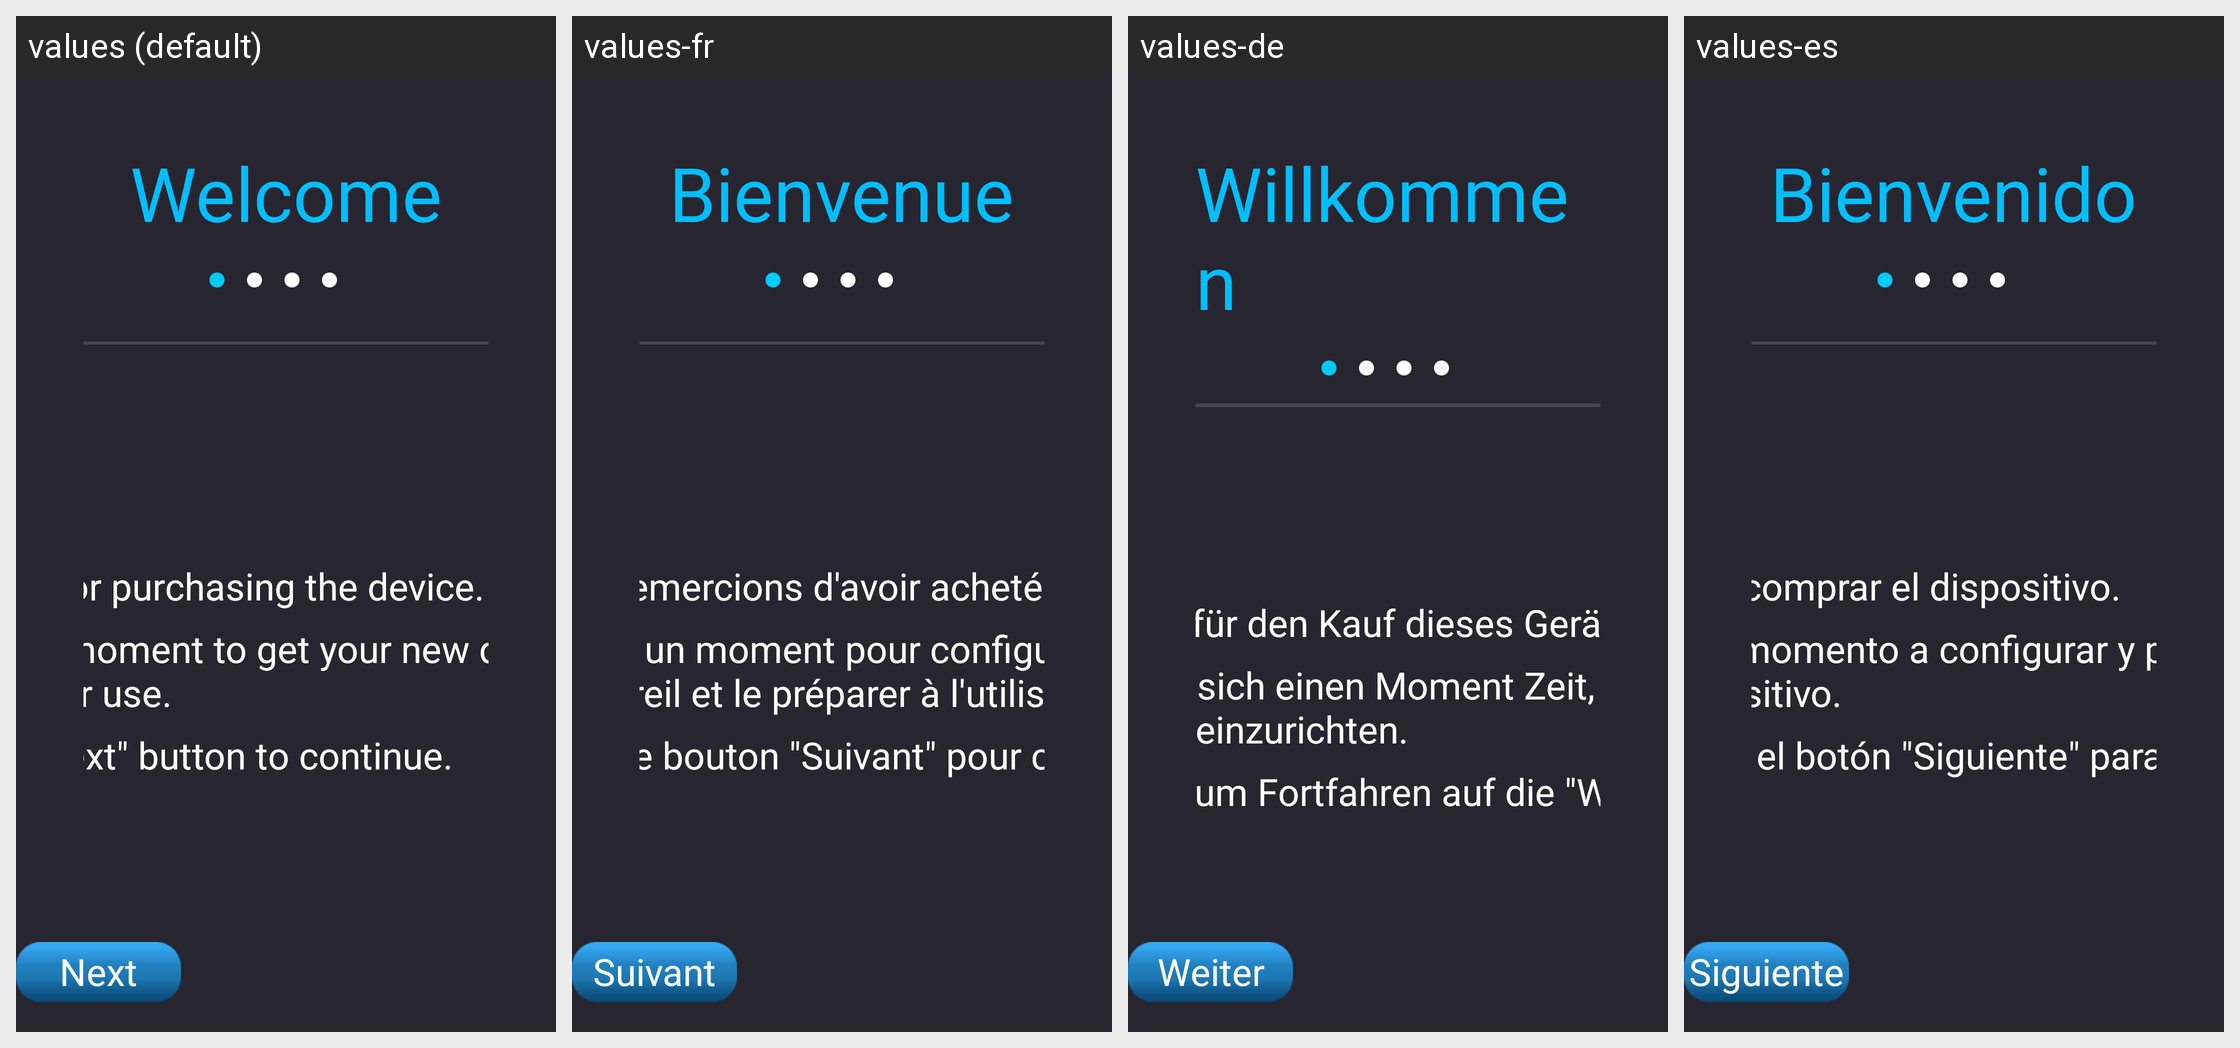

Translations of the strings shown on this Android screen, per locale in the grid:
Android screen res/layout/page_welcome.xml rendered under 4 locales, left to right: values (default), values-fr, values-de, values-es. Device: Nexus 5 (rendered at 1080×1920; each locale shown at half size, 540×960, under a caption strip naming it); theme AppTheme.
Other locales in the repository, not shown: values-ar, values-cs, values-da, values-el, values-fa, values-fi, values-hu-rHU, values-it, values-ja, values-ko, values-nb, values-nl, values-pl, values-pt-rBR, values-ro, values-ru, values-sv, values-th-rTH, values-tr, values-vi-rVN, values-zh-rCN, values-zh-rTW.
Strings drawn on this screen, with the default value and each locale's value (text and hints the layout hard-codes, and strings that could not be matched under every locale, appear in the picture but are not listed):

welcome
  values: Welcome
  values-fr: Bienvenue
  values-de: Willkommen
  values-es: Bienvenido

thanks
  values: Thank you for purchasing the device.
  values-fr: Nous vous remercions d'avoir acheté l'appareil.
  values-de: Vielen Dank für den Kauf dieses Geräts.
  values-es: Gracias por comprar el dispositivo.

setup_note
  values: Take just a moment to get your new device setup and ready for use.
  values-fr: Prenez juste un moment pour configurer votre nouvel appareil et le préparer à l'utilisation.
  values-de: Nehmen Sie sich einen Moment Zeit, um Ihr neues Gerät einzurichten.
  values-es: Dedique un momento a configurar y preparar su nuevo dispositivo.

txt_continue
  values: Click the "Next" button to continue.
  values-fr: Cliquez sur le bouton "Suivant" pour continuer.
  values-de: Klicken Sie zum Fortfahren auf die "Weiter" Taste.
  values-es: Haga clic en el botón "Siguiente" para continuar.

next
  values: Next
  values-fr: Suivant
  values-de: Weiter
  values-es: Siguiente
